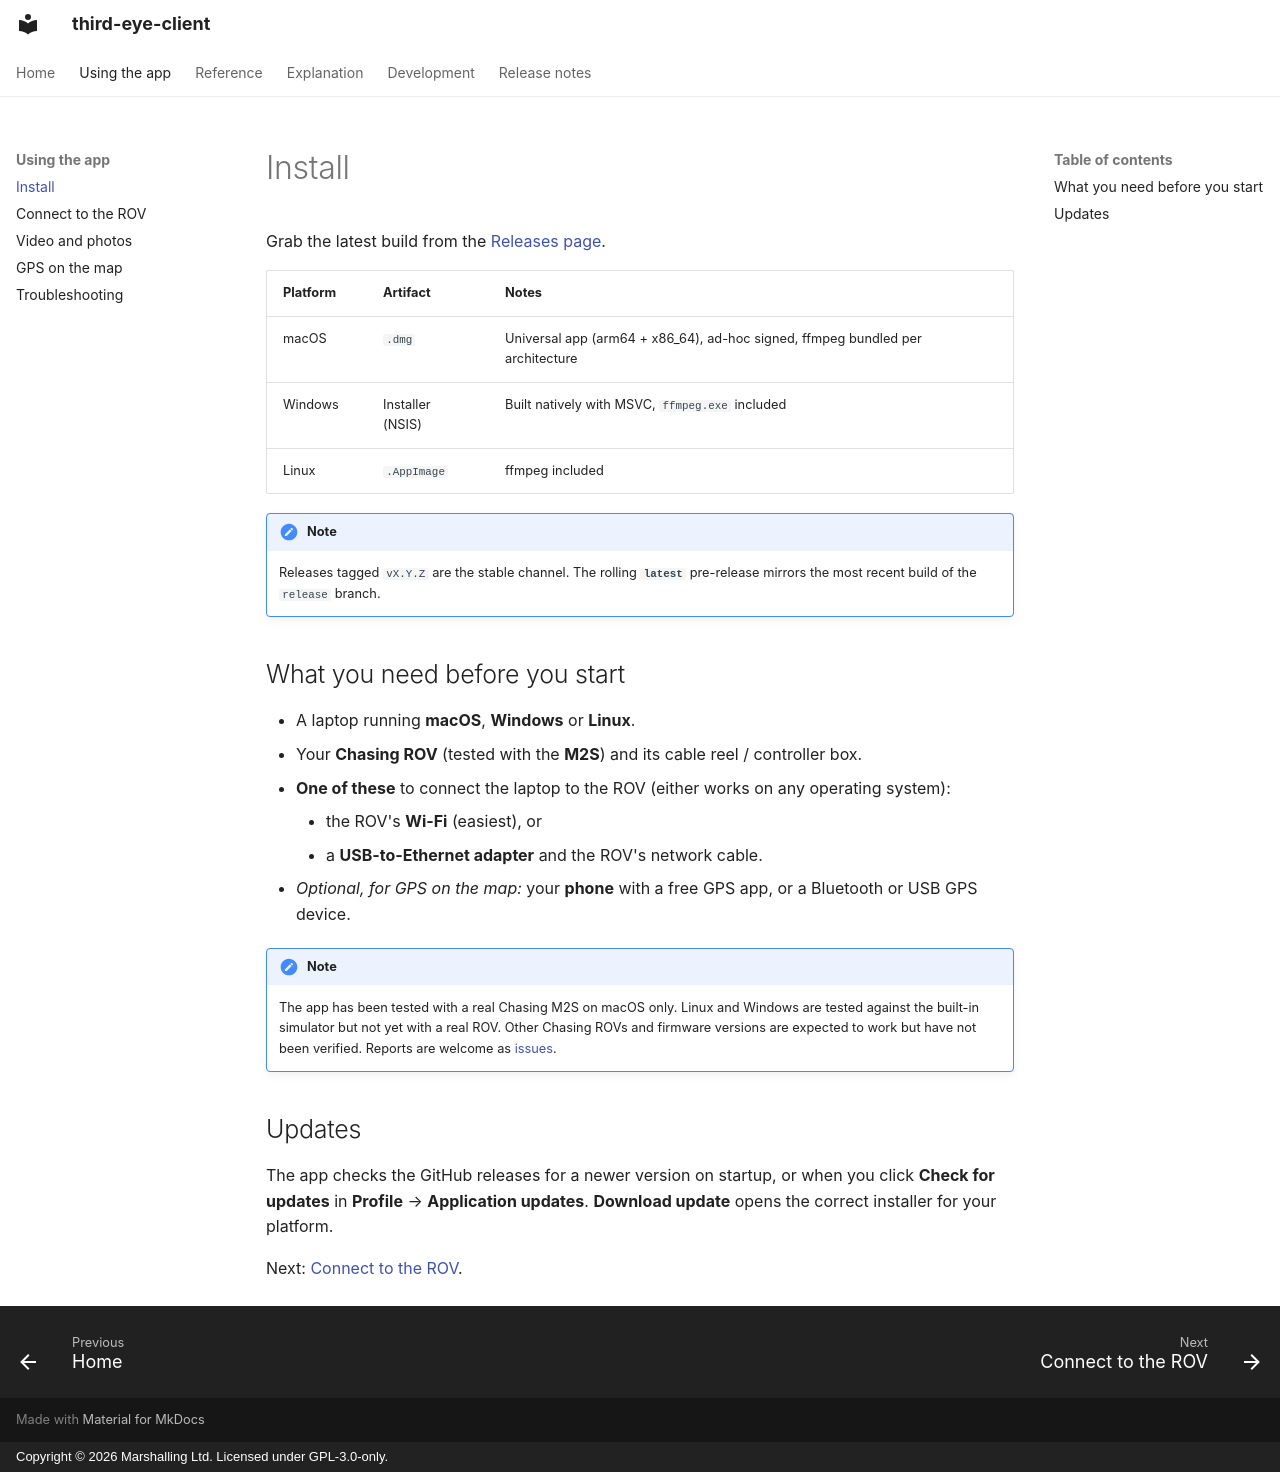

repository: marshalling-ltd/third-eye-client · page: guide/install/index.html · generator: mkdocs · copyright: Copyright © 2026 Marshalling Ltd. Licensed under GPL-3.0-only.

# Install

Grab the latest build from the [Releases page](https://github.com/marshalling-ltd/third-eye-client/releases).

| Platform | Artifact | Notes |
|---|---|---|
| macOS | `.dmg` | Universal app (arm64 + x86_64), ad-hoc signed, ffmpeg bundled per architecture |
| Windows | Installer (NSIS) | Built natively with MSVC, `ffmpeg.exe` included |
| Linux | `.AppImage` | ffmpeg included |

!!! note
    Releases tagged `vX.Y.Z` are the stable channel. The rolling **`latest`** pre-release mirrors the most recent build of the `release` branch.

## What you need before you start

- A laptop running **macOS**, **Windows** or **Linux**.
- Your **Chasing ROV** (tested with the **M2S**) and its cable reel / controller box.
- **One of these** to connect the laptop to the ROV (either works on any operating system):
    - the ROV's **Wi-Fi** (easiest), or
    - a **USB-to-Ethernet adapter** and the ROV's network cable.
- *Optional, for GPS on the map:* your **phone** with a free GPS app, or a Bluetooth or USB GPS device.

!!! note
    The app has been tested with a real Chasing M2S on macOS only. Linux and Windows are tested against the built-in simulator but not yet with a real ROV. Other Chasing ROVs and firmware versions are expected to work but have not been verified. Reports are welcome as [issues](https://github.com/marshalling-ltd/third-eye-client/issues).

## Updates

The app checks the GitHub releases for a newer version on startup, or when you click **Check for updates** in **Profile** → **Application updates**. **Download update** opens the correct installer for your platform.

Next: [Connect to the ROV](connect.md).
